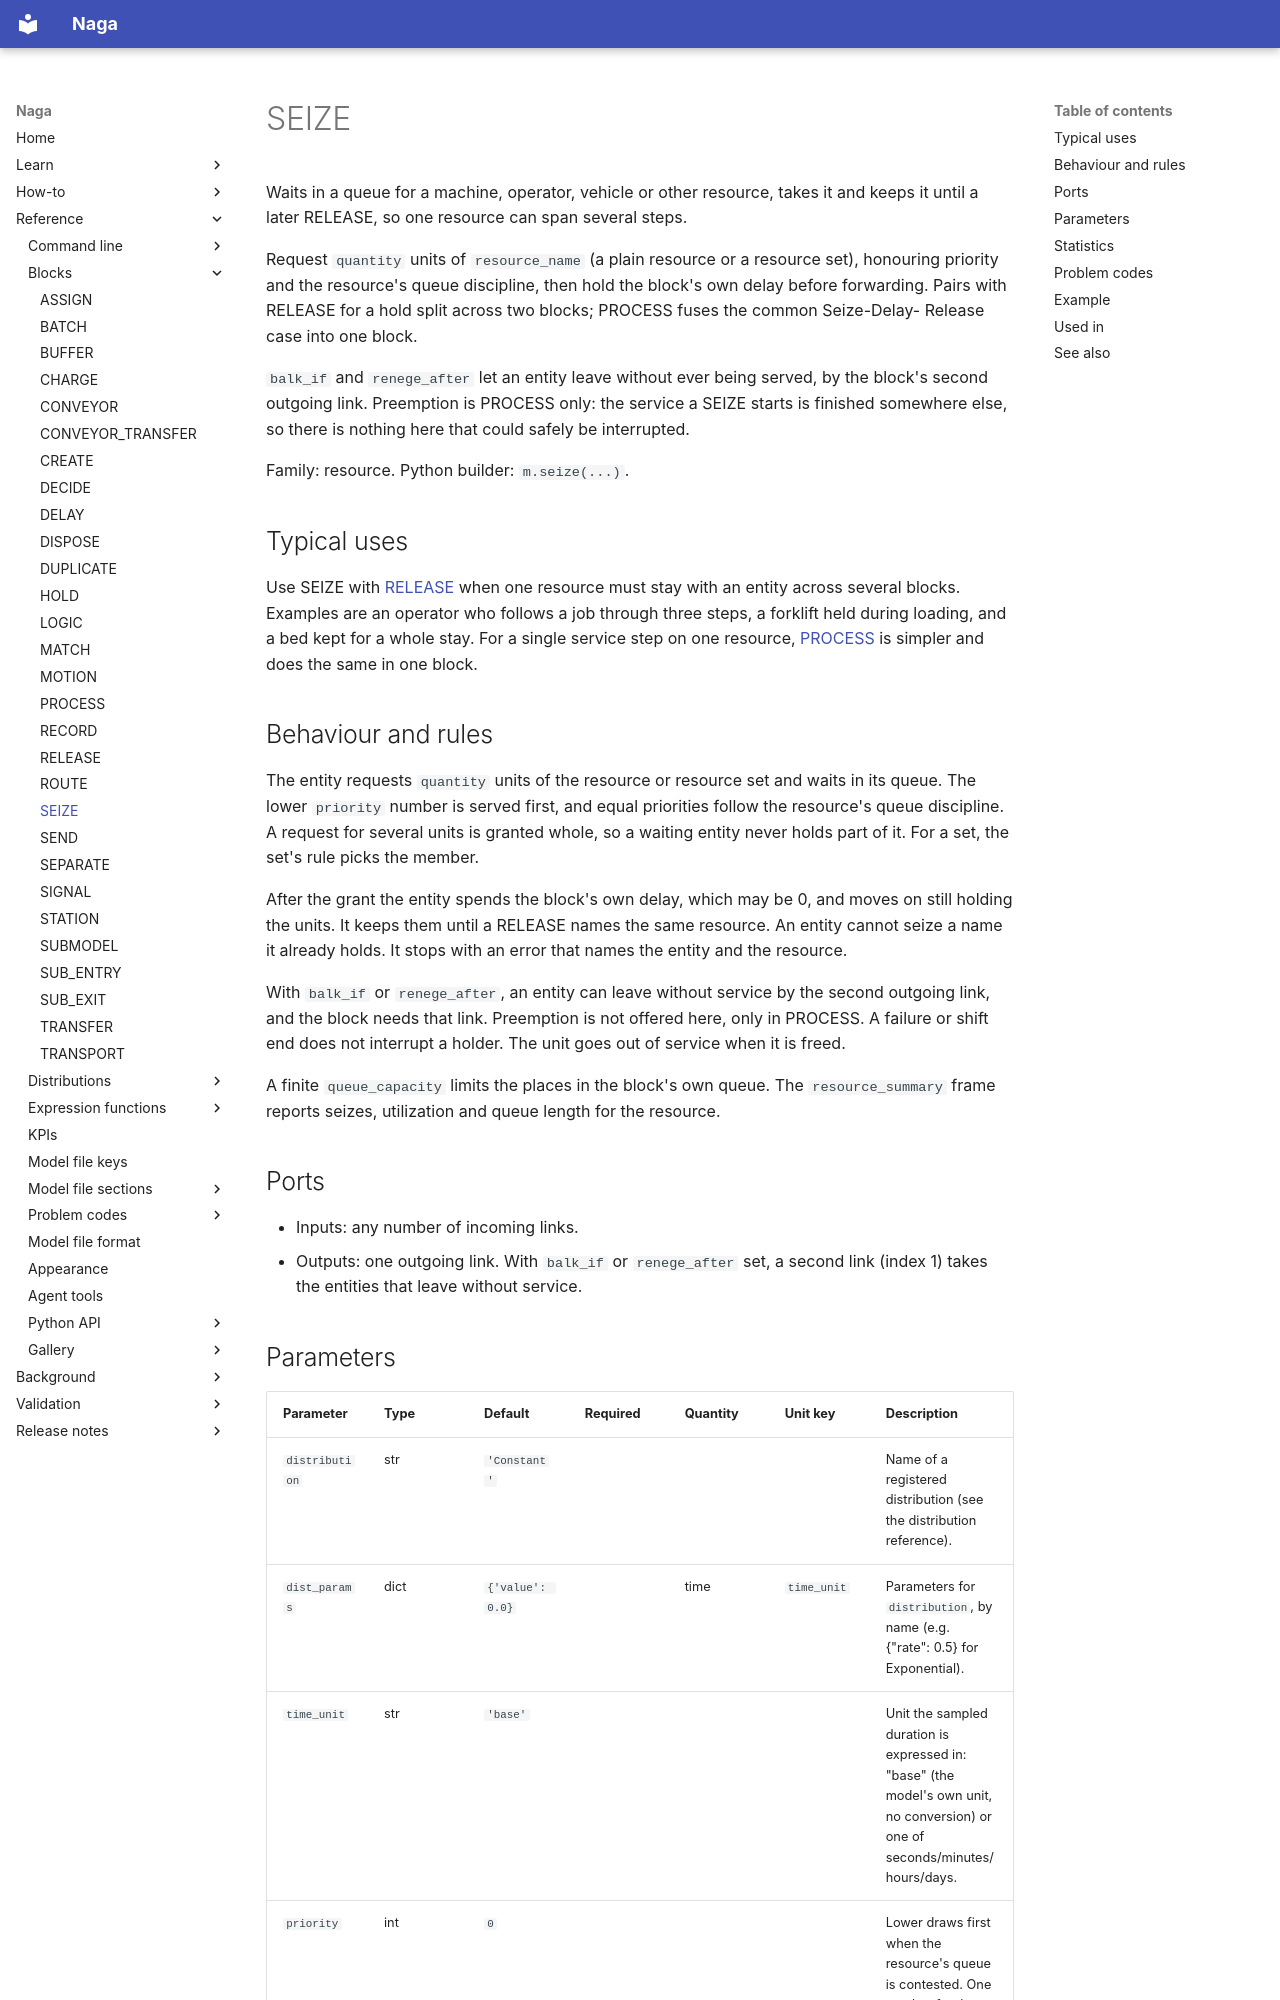

repository: TheMattHub/naga · page: reference/blocks/seize.html · generator: mkdocs

<!-- GENERATED by tools/gen_engine_docs.py -- do not edit by hand. -->
<!-- Regenerate with: python tools/gen_engine_docs.py -->

# SEIZE

Waits in a queue for a machine, operator, vehicle or other resource, takes it and keeps it until a later RELEASE, so one resource can span several steps.

Request `quantity` units of `resource_name` (a plain resource or a resource set), honouring priority and the resource's queue discipline, then hold the block's own delay before forwarding. Pairs with RELEASE for a hold split across two blocks; PROCESS fuses the common Seize-Delay- Release case into one block.

`balk_if` and `renege_after` let an entity leave without ever being served, by the block's second outgoing link. Preemption is PROCESS only: the service a SEIZE starts is finished somewhere else, so there is nothing here that could safely be interrupted.

Family: resource. Python builder: `m.seize(...)`.

## Typical uses

Use SEIZE with [RELEASE](release.md) when one resource must stay with an entity across several blocks. Examples are an operator who follows a job through three steps, a forklift held during loading, and a bed kept for a whole stay. For a single service step on one resource, [PROCESS](process.md) is simpler and does the same in one block.

## Behaviour and rules

The entity requests `quantity` units of the resource or resource set and waits in its queue. The lower `priority` number is served first, and equal priorities follow the resource's queue discipline. A request for several units is granted whole, so a waiting entity never holds part of it. For a set, the set's rule picks the member.

After the grant the entity spends the block's own delay, which may be 0, and moves on still holding the units. It keeps them until a RELEASE names the same resource. An entity cannot seize a name it already holds. It stops with an error that names the entity and the resource.

With `balk_if` or `renege_after`, an entity can leave without service by the second outgoing link, and the block needs that link. Preemption is not offered here, only in PROCESS. A failure or shift end does not interrupt a holder. The unit goes out of service when it is freed.

A finite `queue_capacity` limits the places in the block's own queue. The `resource_summary` frame reports seizes, utilization and queue length for the resource.

## Ports

- Inputs: any number of incoming links.
- Outputs: one outgoing link. With `balk_if` or `renege_after` set, a second link (index 1) takes the entities that leave without service.
